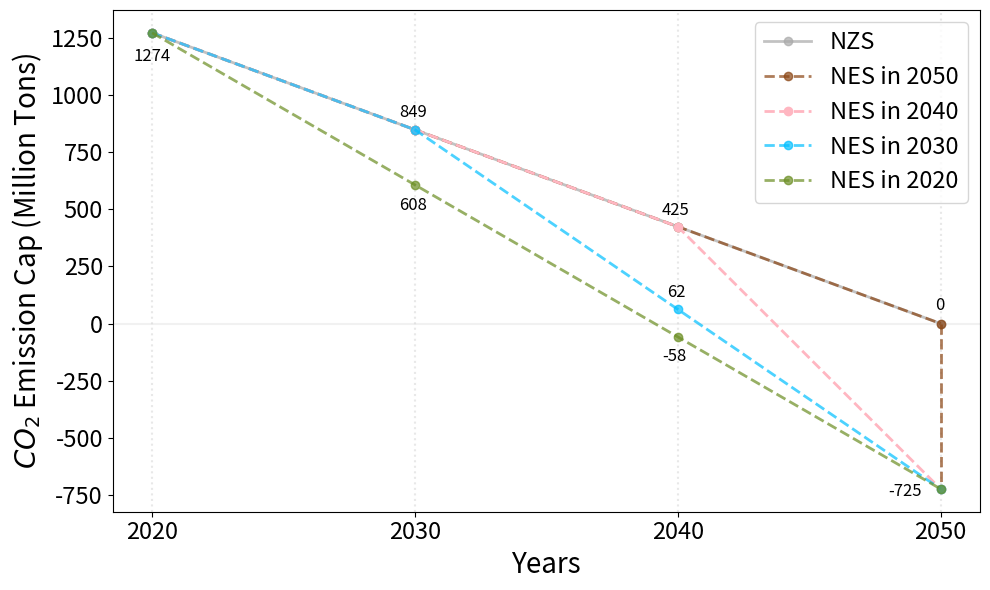

Here is the Python script that generated this plot:
import numpy as np
import matplotlib.pyplot as plt

startYear = 2020
endYear = 2050
co2Ems2020 = 1274.06
co2EmsCapInFinalYear = -724.6662647

# Net-Zero System:
NZ_2020 = co2Ems2020 - (co2Ems2020-0)/3*0
NZ_2030 = co2Ems2020 - (co2Ems2020-0)/3*1
NZ_2040 = co2Ems2020 - (co2Ems2020-0)/3*2
NZ_2050 = co2Ems2020 - (co2Ems2020-0)/3*3

NZ = np.array([NZ_2020, NZ_2030, NZ_2040, NZ_2050])

# Negative System in 2020:
NEin2020_2020 = co2Ems2020 - (co2Ems2020-co2EmsCapInFinalYear)/3*0
NEin2020_2030 = co2Ems2020 - (co2Ems2020-co2EmsCapInFinalYear)/3*1
NEin2020_2040 = co2Ems2020 - (co2Ems2020-co2EmsCapInFinalYear)/3*2
NEin2020_2050 = co2Ems2020 - (co2Ems2020-co2EmsCapInFinalYear)/3*3

NEin2020 = np.array([NEin2020_2020, NEin2020_2030, NEin2020_2040, NEin2020_2050])

# Negative System in 2030:
NEin2030_2020 = NZ_2020
NEin2030_2030 = NZ_2030
NEin2030_2040 = NEin2030_2030 - (NEin2030_2030-co2EmsCapInFinalYear)/2
NEin2030_2050 = NEin2030_2030 - (NEin2030_2030-co2EmsCapInFinalYear)/2*2

NEin2030 = np.array([NEin2030_2020, NEin2030_2030, NEin2030_2040, NEin2030_2050])

# Negative System in 2040:
NEin2040_2020 = NZ_2020
NEin2040_2030 = NZ_2030
NEin2040_2040 = NZ_2040
NEin2040_2050 = NEin2040_2040 - (NEin2040_2040-co2EmsCapInFinalYear)

NEin2040 = np.array([NEin2040_2020, NEin2040_2030, NEin2040_2040, NEin2040_2050])

# Negative System in 2050:
NEin2050_2020 = NZ_2020
NEin2050_2030 = NZ_2030
NEin2050_2040 = NZ_2040
NEin2050_2050 = NZ_2050

NEin2050 = np.array([NEin2050_2020, NEin2050_2030, NEin2050_2040, NEin2050_2050, co2EmsCapInFinalYear])

# Plot decarbonization pathway:

fig, ax = plt.subplots(figsize=(10, 6),tight_layout=True)

x = np.array([2020, 2030, 2040, 2050])
plt.axhline(y=0, color='lightgrey', linestyle='-', alpha=0.3)
plt.axvline(x=2020, color='lightgrey', linestyle=':', alpha=0.5)
plt.axvline(x=2030, color='lightgrey', linestyle=':', alpha=0.5)
plt.axvline(x=2040, color='lightgrey', linestyle=':', alpha=0.5)
plt.axvline(x=2050, color='lightgrey', linestyle=':', alpha=0.5)
plt.plot(x, NZ, 'o-', linewidth=2, label="NZS", color='darkgrey', alpha=0.7)
plt.plot(x, NZ, 'o-', linewidth=2, label="NES in 2050", linestyle='--', color='saddlebrown', alpha=0.7)
ax.vlines([2050], 0, co2EmsCapInFinalYear, linestyles='--',linewidth=2, color='saddlebrown', alpha=0.7)
plt.plot(x, NEin2040, 'o-', linewidth=2, label="NES in 2040", linestyle='--', color='lightpink')
plt.plot(x, NEin2030, 'o-', linewidth=2, label="NES in 2030", linestyle='--', color='deepskyblue', alpha=0.7)
plt.plot(x, NEin2020, 'o-', linewidth=2, label="NES in 2020", linestyle='--', color='olivedrab', alpha=0.7)

# Annotation:
ax.text(2020-0.7,NZ_2020*0.92, str(int(np.around(co2Ems2020, decimals=0))), va='center', fontsize=12)
ax.text(2030-0.6,NZ_2030*1.09, str(int(np.around(NZ_2030, decimals=0))), va='center', fontsize=12)
ax.text(2030-0.6,NEin2020_2030*0.85, str(int(np.around(NEin2020_2030, decimals=0))), va='center', fontsize=12)
ax.text(2040-0.6,NZ_2040*1.17, str(int(np.around(NZ_2040, decimals=0))), va='center', fontsize=12)
ax.text(2040-0.4,NEin2030_2040*2.2, str(int(np.around(NEin2030_2040, decimals=0))), va='center', fontsize=12)
ax.text(2040-0.6,NEin2020_2040*2.5, str(int(np.around(NEin2020_2040, decimals=0))), va='center', fontsize=12)
ax.text(2050-0.2,NZ_2050+80, str(int(np.around(NZ_2050, decimals=0))), va='center', fontsize=12)
ax.text(2050-2,co2EmsCapInFinalYear-10, str(int(np.around(co2EmsCapInFinalYear, decimals=0))), va='center', fontsize=12)

# customization
plt.xticks([2020, 2030, 2040, 2050],fontsize=17)
plt.yticks(fontsize=17)
plt.xlabel('Years', fontsize=20)
plt.ylabel('$CO_2$ Emission Cap (Million Tons)', fontsize=20)
plt.legend(fontsize=17,loc='upper right')
plt.show()
fig.savefig('C:\\Users\\<user>\\Documents\\Postdocs\\'
            'Projects\\NETs\\Draft\\decarb_path.png', dpi=300)